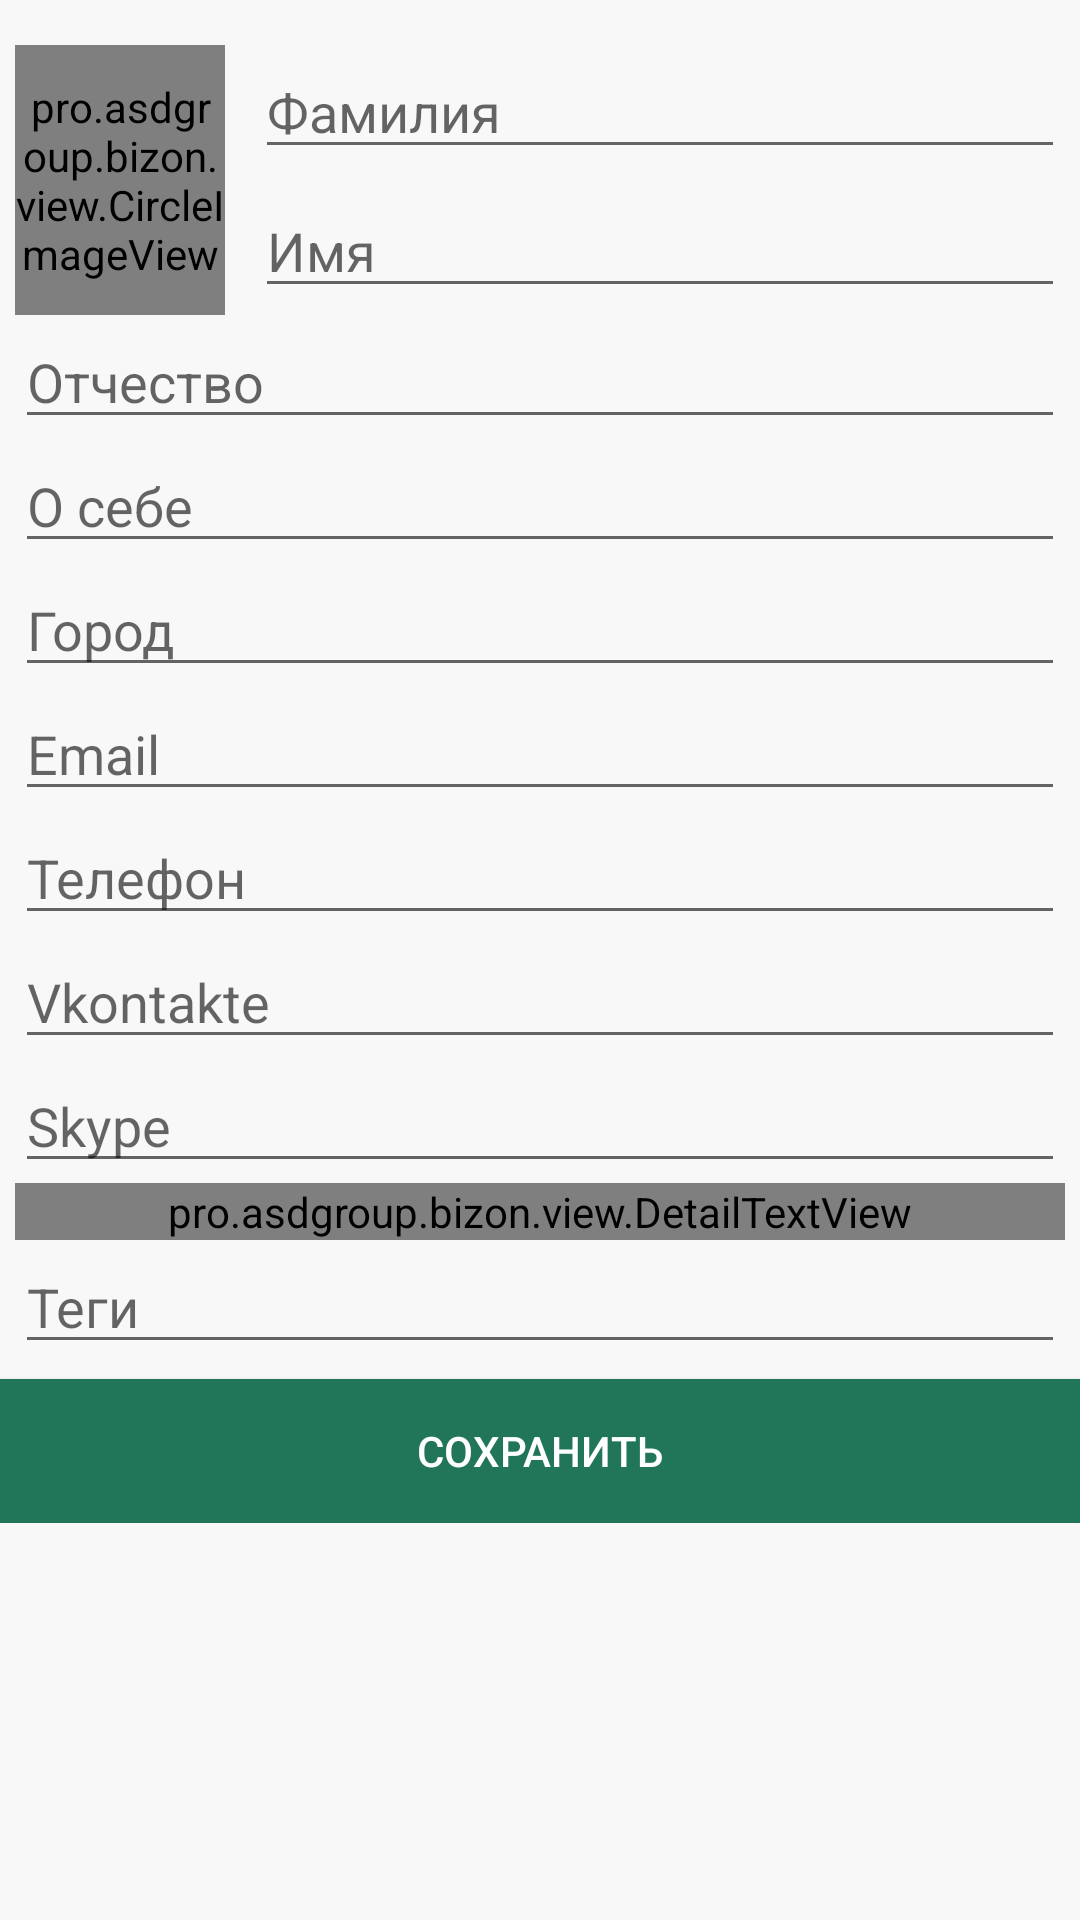

This screen was rendered from an Android layout file. Write that file and the resources it references.
<!-- AndroidManifest.xml: application theme AppTheme -->
<!-- res/layout/fragment_profile_edit.xml -->
<?xml version="1.0" encoding="utf-8"?>
<ScrollView
    xmlns:android="http://schemas.android.com/apk/res/android"
    xmlns:app="http://schemas.android.com/apk/res-auto"
    android:layout_width="fill_parent"
    android:layout_height="wrap_content"
    android:background="@color/main_background"
    android:orientation="vertical">

    <LinearLayout
        android:id="@+id/root_layout"
        android:layout_width="fill_parent"
        android:layout_height="wrap_content"
        android:orientation="vertical">

        <LinearLayout
            android:layout_width="fill_parent"
            android:layout_height="wrap_content"
            android:orientation="vertical"
            android:padding="5.0dip">

            <RelativeLayout
                android:layout_width="fill_parent"
                android:layout_height="wrap_content"
                android:layout_gravity="center_horizontal">

                <pro.asdgroup.bizon.view.CircleImageView
                    android:id="@+id/profile_photo"
                    android:layout_width="70.0dip"
                    android:layout_height="90.0dip"
                    android:layout_alignParentLeft="true"
                    android:layout_marginTop="10.0dip"
                    android:src="@drawable/no_image"
                    android:scaleType="centerCrop"/>

                <EditText
                    android:id="@+id/surname_edit"
                    android:layout_width="fill_parent"
                    android:layout_height="wrap_content"
                    android:layout_marginLeft="80.0dip"
                    android:layout_marginTop="10.0dip"
                    android:hint="@string/pp_surname"
                    android:inputType="textCapSentences"
                    android:singleLine="true"/>

                <EditText
                    android:id="@+id/name_edit"
                    android:layout_width="fill_parent"
                    android:layout_height="wrap_content"
                    android:layout_below="@+id/surname_edit"
                    android:layout_marginLeft="80.0dip"
                    android:inputType="textCapSentences"
                    android:layout_marginTop="5.0dip"
                    android:hint="@string/pp_name"
                    android:singleLine="true"/>
            </RelativeLayout>

            <EditText
                android:id="@+id/mid_name_edit"
                android:layout_width="fill_parent"
                android:layout_height="wrap_content"
                android:hint="@string/pp_mid_name"
                android:inputType="textCapSentences"
                android:singleLine="true"/>

            <EditText
                android:id="@+id/about_user_edit"
                android:layout_width="fill_parent"
                android:layout_height="wrap_content"
                android:hint="@string/pp_about_user"/>

            <EditText
                android:id="@+id/city_edit"
                android:layout_width="fill_parent"
                android:layout_height="wrap_content"
                android:hint="@string/pp_city"
                android:singleLine="true"/>

            <EditText
                android:id="@+id/email_edit"
                android:layout_width="fill_parent"
                android:layout_height="wrap_content"
                android:hint="@string/pp_email"
                android:singleLine="true"
                android:inputType="textEmailAddress"/>

            <EditText
                android:id="@+id/phone_edit"
                android:layout_width="fill_parent"
                android:layout_height="wrap_content"
                android:hint="@string/pp_phone"
                android:inputType="phone"
                android:singleLine="true"/>

            <EditText
                android:id="@+id/vk_edit"
                android:layout_width="fill_parent"
                android:layout_height="wrap_content"
                android:hint="@string/pp_vk"
                android:singleLine="true"/>

            <EditText
                android:id="@+id/skype_edit"
                android:layout_width="fill_parent"
                android:layout_height="wrap_content"
                android:hint="@string/pp_skype"
                android:singleLine="true"/>

            <pro.asdgroup.bizon.view.DetailTextView
                android:id="@+id/company_text"
                android:layout_width="fill_parent"
                android:layout_height="wrap_content"
                app:titleText="@string/pp_company"/>

            <EditText
                android:id="@+id/tags_edit"
                android:layout_width="fill_parent"
                android:layout_height="wrap_content"
                android:hint="@string/pp_tags"/>
        </LinearLayout>

        <Button
            android:id="@+id/save_btn"
            android:layout_width="fill_parent"
            android:layout_height="wrap_content"
            android:layout_gravity="bottom"
            android:background="@color/dark_green"
            android:text="@string/pp_save"
            android:textColor="@android:color/white"/>
    </LinearLayout>
</ScrollView>
<!-- resources referenced by this layout -->
<resources>
  <color name="dark_green">#217659</color>
  <color name="main_background">#F8F8F8</color>
  <!-- drawable no_image: png bitmap (drawable-hdpi, 4189 bytes) -->
  <string name="pp_about_user">О себе</string>
  <string name="pp_city">Город</string>
  <string name="pp_company">Компании</string>
  <string name="pp_email">Email</string>
  <string name="pp_mid_name">Отчество</string>
  <string name="pp_name">Имя</string>
  <string name="pp_phone">Телефон</string>
  <string name="pp_save">Сохранить</string>
  <string name="pp_skype">Skype</string>
  <string name="pp_surname">Фамилия</string>
  <string name="pp_tags">Теги</string>
  <string name="pp_vk">Vkontakte</string>
  <style name="AppTheme" parent="AppTheme.Base">
      </style>
  <style name="AppTheme.Base" parent="Theme.AppCompat.Light.NoActionBar">
          <item name="colorPrimary">@color/primaryColor</item>
          <item name="colorPrimaryDark">@color/primaryColorDark</item>
          
          <item name="drawerArrowStyle">@style/DrawerArrowStyle</item>
          <item name="windowActionModeOverlay">true</item>
          <item name="actionOverflowMenuStyle">@style/CMOptionsMenu</item>
          <item name="android:actionModeStyle">@style/Widget.ActionMode</item>
          <item name="android:actionModeBackground">@drawable/action_mode_bg</item>
      </style>
  <color name="primaryColor">@android:color/black</color>
  <color name="primaryColorDark">@android:color/black</color>
  <style name="DrawerArrowStyle" parent="Widget.AppCompat.DrawerArrowToggle">
          <item name="spinBars">true</item>
          <item name="color">@android:color/white</item>
      </style>
  <style name="CMOptionsMenu" parent="Widget.AppCompat.PopupMenu.Overflow">
          <item name="android:popupBackground">@color/primaryColor</item>
      </style>
  <style name="Widget.ActionMode">
          <item name="android:titleTextStyle">@android:color/white</item>
          <item name="android:subtitleTextStyle">@android:color/white</item>
      </style>
  <!-- drawable action_mode_bg (drawable) -->
  <?xml version="1.0" encoding="utf-8"?>
  <layer-list xmlns:android="http://schemas.android.com/apk/res/android">
      <item android:top="-2dp" android:left="-2dp" android:right="-2dp">
          <shape android:shape="rectangle">
              <solid android:color="@color/primaryColor"/>
              <stroke android:color="@color/colorAccent" android:width="2dp"/>
          </shape>
      </item>
  </layer-list>
  <color name="colorAccent">#0097A7</color>
</resources>
